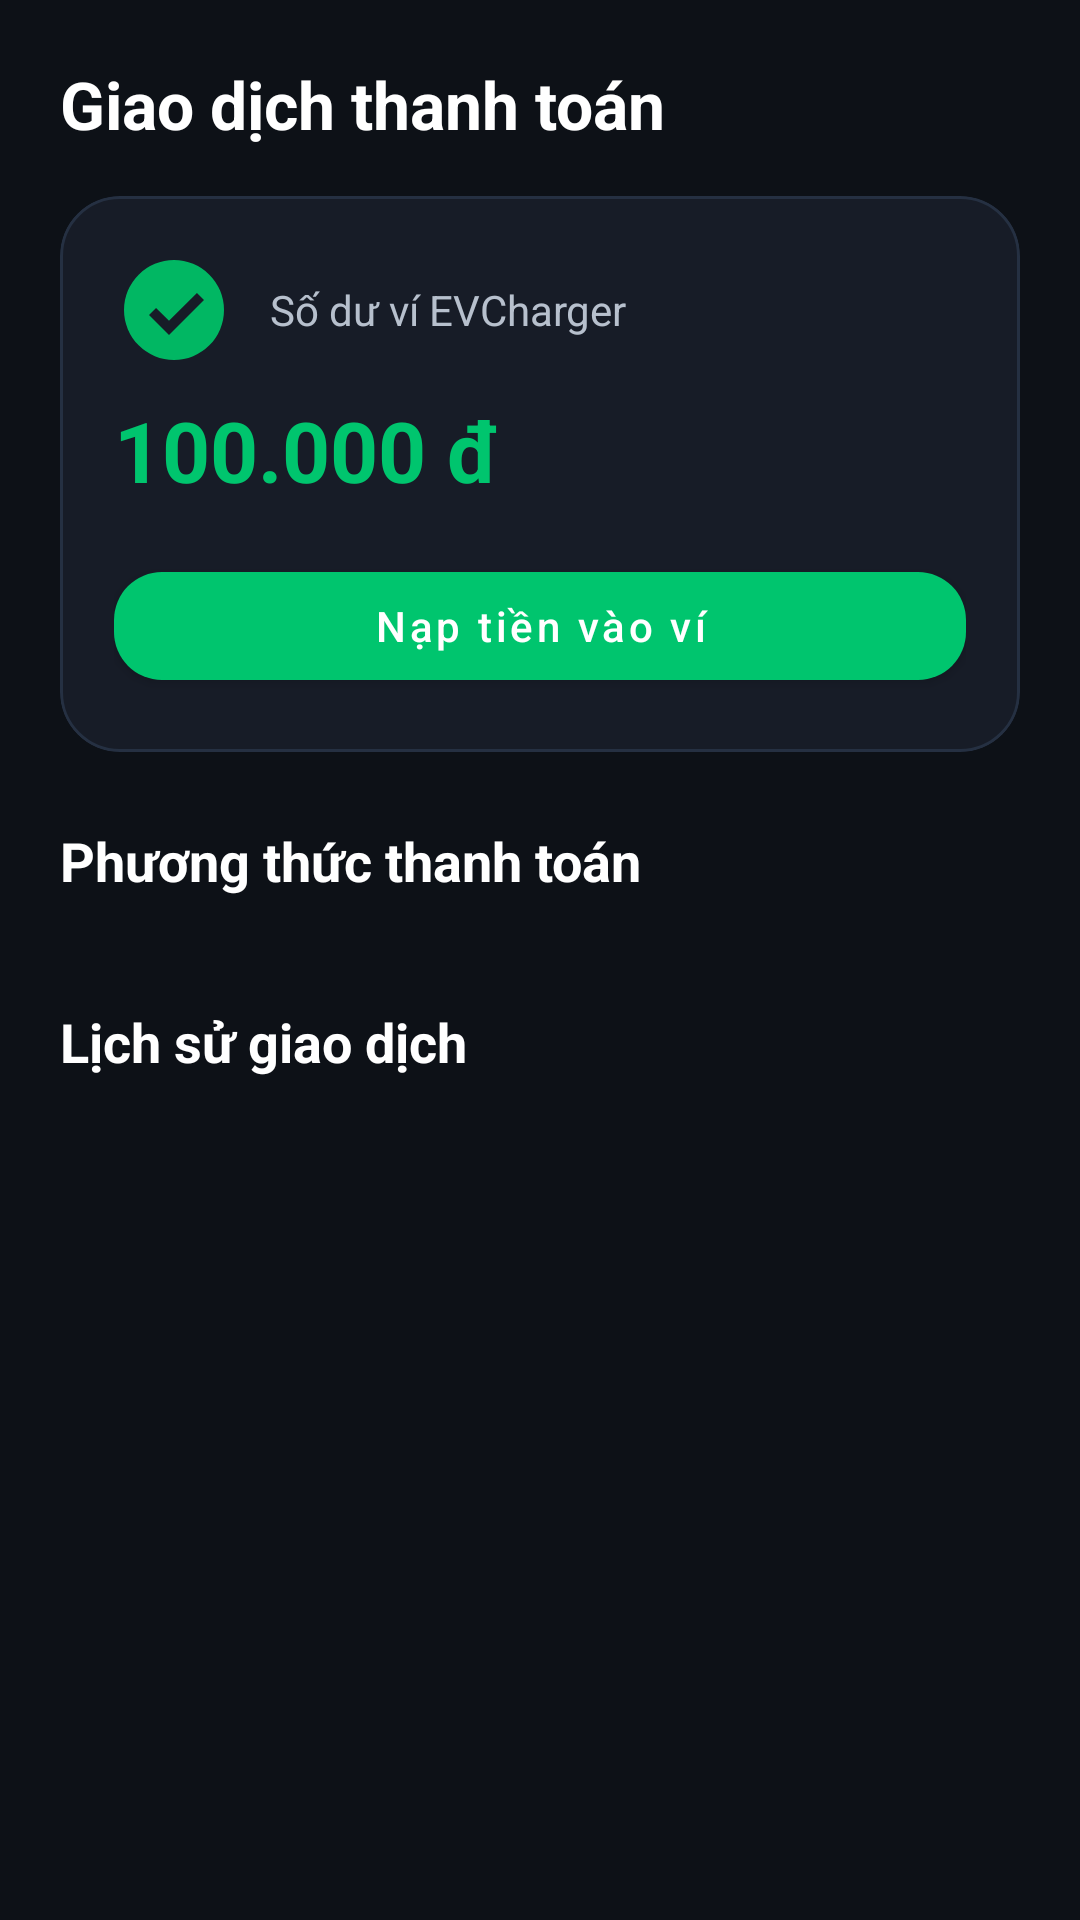

Here is an Android app screen rendered from its layout file. Give the layout XML and the strings, colors and styles it references.
<!-- AndroidManifest.xml: application theme Theme.VoltApp -->
<!-- res/layout/fragment_wallet_home.xml -->
<?xml version="1.0" encoding="utf-8"?>
<androidx.core.widget.NestedScrollView xmlns:android="http://schemas.android.com/apk/res/android"
    xmlns:app="http://schemas.android.com/apk/res-auto"
    android:layout_width="match_parent"
    android:layout_height="match_parent"
    android:background="@color/screen_background"
    android:fillViewport="true">

    <LinearLayout
        android:layout_width="match_parent"
        android:layout_height="wrap_content"
        android:orientation="vertical"
        android:padding="20dp">

        <TextView
            android:layout_width="wrap_content"
            android:layout_height="wrap_content"
            android:text="Giao dịch thanh toán"
            android:textColor="@color/text_primary"
            android:textSize="22sp"
            android:textStyle="bold" />

        <com.google.android.material.card.MaterialCardView
            android:layout_width="match_parent"
            android:layout_height="wrap_content"
            android:layout_marginTop="16dp"
            app:cardBackgroundColor="@color/card_background"
            app:cardCornerRadius="20dp"
            app:cardElevation="0dp"
            app:strokeColor="@color/card_stroke"
            app:strokeWidth="1dp">

            <LinearLayout
                android:layout_width="match_parent"
                android:layout_height="wrap_content"
                android:orientation="vertical"
                android:padding="18dp">

                <LinearLayout
                    android:layout_width="match_parent"
                    android:layout_height="wrap_content"
                    android:gravity="center_vertical"
                    android:orientation="horizontal">

                    <ImageView
                        android:layout_width="40dp"
                        android:layout_height="40dp"
                        android:src="@drawable/ic_wallet_volt" />

                    <TextView
                        android:layout_width="wrap_content"
                        android:layout_height="wrap_content"
                        android:layout_marginStart="12dp"
                        android:text="Số dư ví EVCharger"
                        android:textColor="@color/text_secondary"
                        android:textSize="14sp" />
                </LinearLayout>

                <TextView
                    android:id="@+id/tvBalance"
                    android:layout_width="wrap_content"
                    android:layout_height="wrap_content"
                    android:layout_marginTop="8dp"
                    android:text="100.000 đ"
                    android:textColor="@color/brand_green"
                    android:textSize="28sp"
                    android:textStyle="bold" />

                <com.google.android.material.button.MaterialButton
                    android:id="@+id/btnTopUp"
                    android:layout_width="match_parent"
                    android:layout_height="wrap_content"
                    android:layout_marginTop="16dp"
                    android:text="Nạp tiền vào ví"
                    android:textAllCaps="false"
                    android:textColor="@android:color/white"
                    app:backgroundTint="@color/brand_green"
                    app:cornerRadius="16dp" />
            </LinearLayout>
        </com.google.android.material.card.MaterialCardView>

        <TextView
            android:layout_width="wrap_content"
            android:layout_height="wrap_content"
            android:layout_marginTop="24dp"
            android:text="Phương thức thanh toán"
            android:textColor="@color/text_primary"
            android:textSize="18sp"
            android:textStyle="bold" />

        <androidx.recyclerview.widget.RecyclerView
            android:id="@+id/rvMethods"
            android:layout_width="match_parent"
            android:layout_height="wrap_content"
            android:layout_marginTop="12dp"
            android:nestedScrollingEnabled="false"
            app:layoutManager="androidx.recyclerview.widget.LinearLayoutManager" />

        <TextView
            android:layout_width="wrap_content"
            android:layout_height="wrap_content"
            android:layout_marginTop="24dp"
            android:text="Lịch sử giao dịch"
            android:textColor="@color/text_primary"
            android:textSize="18sp"
            android:textStyle="bold" />

        <androidx.recyclerview.widget.RecyclerView
            android:id="@+id/rvTransactions"
            android:layout_width="match_parent"
            android:layout_height="wrap_content"
            android:layout_marginTop="12dp"
            android:nestedScrollingEnabled="false"
            app:layoutManager="androidx.recyclerview.widget.LinearLayoutManager" />

    </LinearLayout>
</androidx.core.widget.NestedScrollView>
<!-- resources referenced by this layout -->
<resources>
  <color name="brand_green">#00C56E</color>
  <color name="card_background">#171C27</color>
  <color name="card_stroke">#253042</color>
  <color name="screen_background">#0D1117</color>
  <color name="text_primary">#FFFFFF</color>
  <color name="text_secondary">#B7C0CD</color>
  <!-- drawable ic_wallet_volt (drawable) -->
  <vector xmlns:android="http://schemas.android.com/apk/res/android"
      android:width="24dp"
      android:height="24dp"
      android:viewportWidth="24"
      android:viewportHeight="24">
      <path
          android:fillColor="#01B763"
          android:pathData="M12,2A10,10 0,1 0,22 12,10 10,0 0,0 12,2ZM11,17 7,13l1.41,-1.41L11,14.17l5.59,-5.59L18,10Z" />
  </vector>
  <style name="Theme.VoltApp" parent="Theme.MaterialComponents.DayNight.NoActionBar">
          <item name="colorPrimary">@color/XANH_NEON</item>
          <item name="colorPrimaryVariant">@color/XANH_NEON</item>
          <item name="colorOnPrimary">@color/white</item>
          <item name="android:statusBarColor">@color/DEN_NEN</item>
      </style>
  <color name="XANH_NEON">#00D261</color>
  <color name="white">#FFFFFFFF</color>
  <color name="DEN_NEN">#16181F</color>
</resources>
